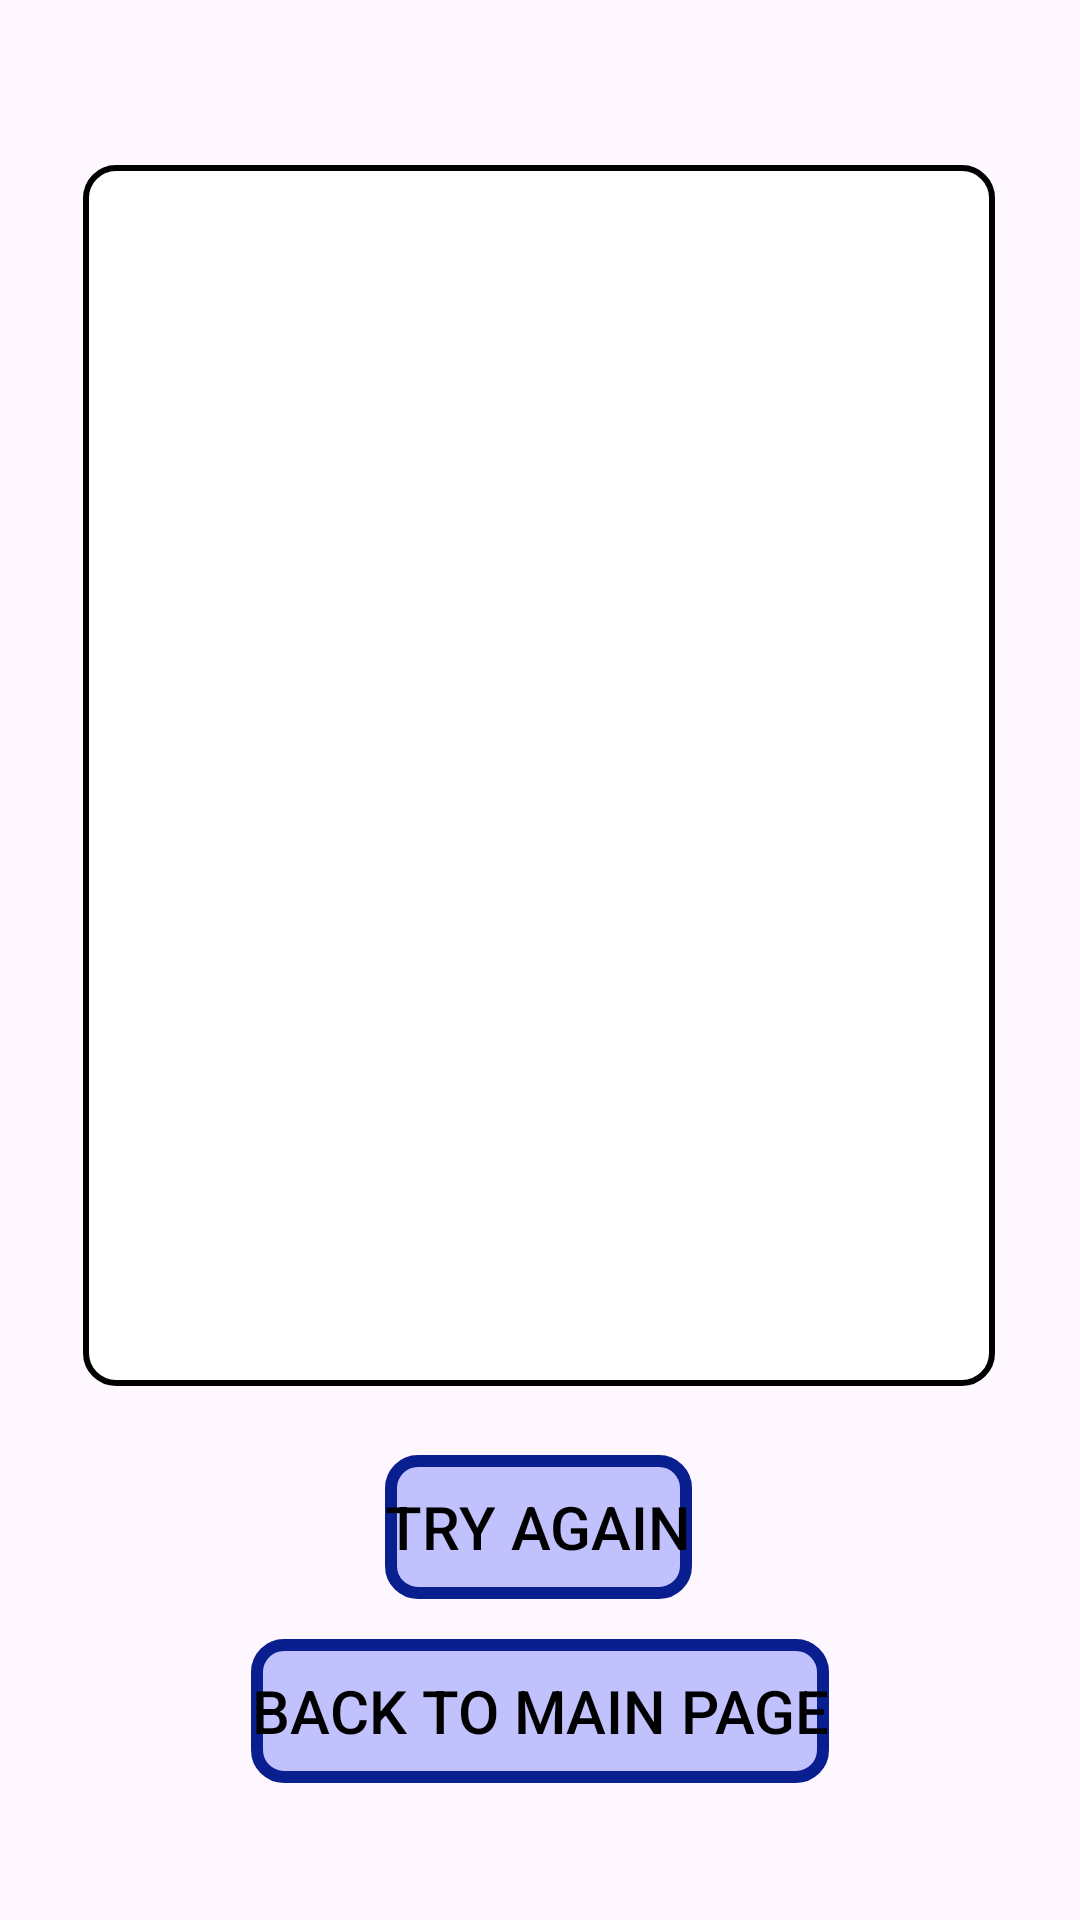

This screen was rendered from an Android layout file. Write that file and the resources it references.
<!-- AndroidManifest.xml: application theme Theme.CognitiveAssessmentTest -->
<!-- res/layout/activity_sudoku_result.xml -->
<?xml version="1.0" encoding="utf-8"?>
<androidx.constraintlayout.widget.ConstraintLayout xmlns:android="http://schemas.android.com/apk/res/android"
    xmlns:app="http://schemas.android.com/apk/res-auto"
    xmlns:tools="http://schemas.android.com/tools"
    android:layout_width="match_parent"
    android:layout_height="match_parent"
    android:gravity="center"
    tools:context=".colorMatch.ResultActivityColorMatch"
    android:background="@drawable/sudoku_bg">

    <TextView
        android:id="@+id/scoreText"
        android:layout_width="304dp"
        android:layout_height="407dp"
        android:layout_marginBottom="16dp"
        android:background="@drawable/wavy_text_box"
        android:textAlignment="center"
        android:textSize="24sp"
        app:layout_constraintBottom_toBottomOf="parent"
        app:layout_constraintEnd_toEndOf="parent"
        app:layout_constraintHorizontal_bias="0.495"
        app:layout_constraintStart_toStartOf="parent"
        app:layout_constraintTop_toTopOf="parent"
        app:layout_constraintVertical_bias="0.253" />

    <Button
        android:id="@+id/buttonTryAgain"
        android:layout_width="wrap_content"
        android:layout_height="wrap_content"
        android:background="@drawable/button_back"
        android:text="Try again"
        android:textColor="@color/black"
        android:textSize="20sp"
        app:layout_constraintBottom_toBottomOf="parent"
        app:layout_constraintEnd_toEndOf="parent"
        app:layout_constraintHorizontal_bias="0.498"
        app:layout_constraintStart_toStartOf="parent"
        app:layout_constraintTop_toTopOf="parent"
        app:layout_constraintVertical_bias="0.819"
        tools:ignore="HardcodedText" />

    <Button
        android:id="@+id/buttonBack"
        android:layout_width="wrap_content"
        android:layout_height="wrap_content"
        android:text="Back to main page"
        android:textSize="20sp"
        app:layout_constraintBottom_toBottomOf="parent"
        app:layout_constraintEnd_toEndOf="parent"
        app:layout_constraintStart_toStartOf="parent"
        android:background="@drawable/button_back"
        android:textColor="@color/black"
        app:layout_constraintTop_toTopOf="parent"
        app:layout_constraintVertical_bias="0.923"
        tools:ignore="HardcodedText" />


</androidx.constraintlayout.widget.ConstraintLayout>
<!-- resources referenced by this layout -->
<resources>
  <color name="black">#FF000000</color>
  <!-- drawable button_back (drawable) -->
  <?xml version="1.0" encoding="utf-8"?>
  <selector xmlns:android="http://schemas.android.com/apk/res/android">
      <item>
          <shape android:shape="rectangle">
              <solid android:color="#3E041CF6"/>
              <corners android:radius="9dp"/>
              <stroke android:color="#091E8F" android:width="4dp"/> 
          </shape>
      </item>
  </selector>
  <!-- drawable wavy_text_box (drawable) -->
  <?xml version="1.0" encoding="utf-8"?>
  <shape xmlns:android="http://schemas.android.com/apk/res/android">
      <solid android:color="#FFFFFF"/>
      <corners android:radius="10dp"/>
      <stroke android:color="#000000" android:width="2dp"/>
  </shape>
  <style name="Theme.CognitiveAssessmentTest" parent="Base.Theme.CognitiveAssessmentTest" />
  <style name="Base.Theme.CognitiveAssessmentTest" parent="Theme.Material3.DayNight.NoActionBar">
          
          
      </style>
</resources>
